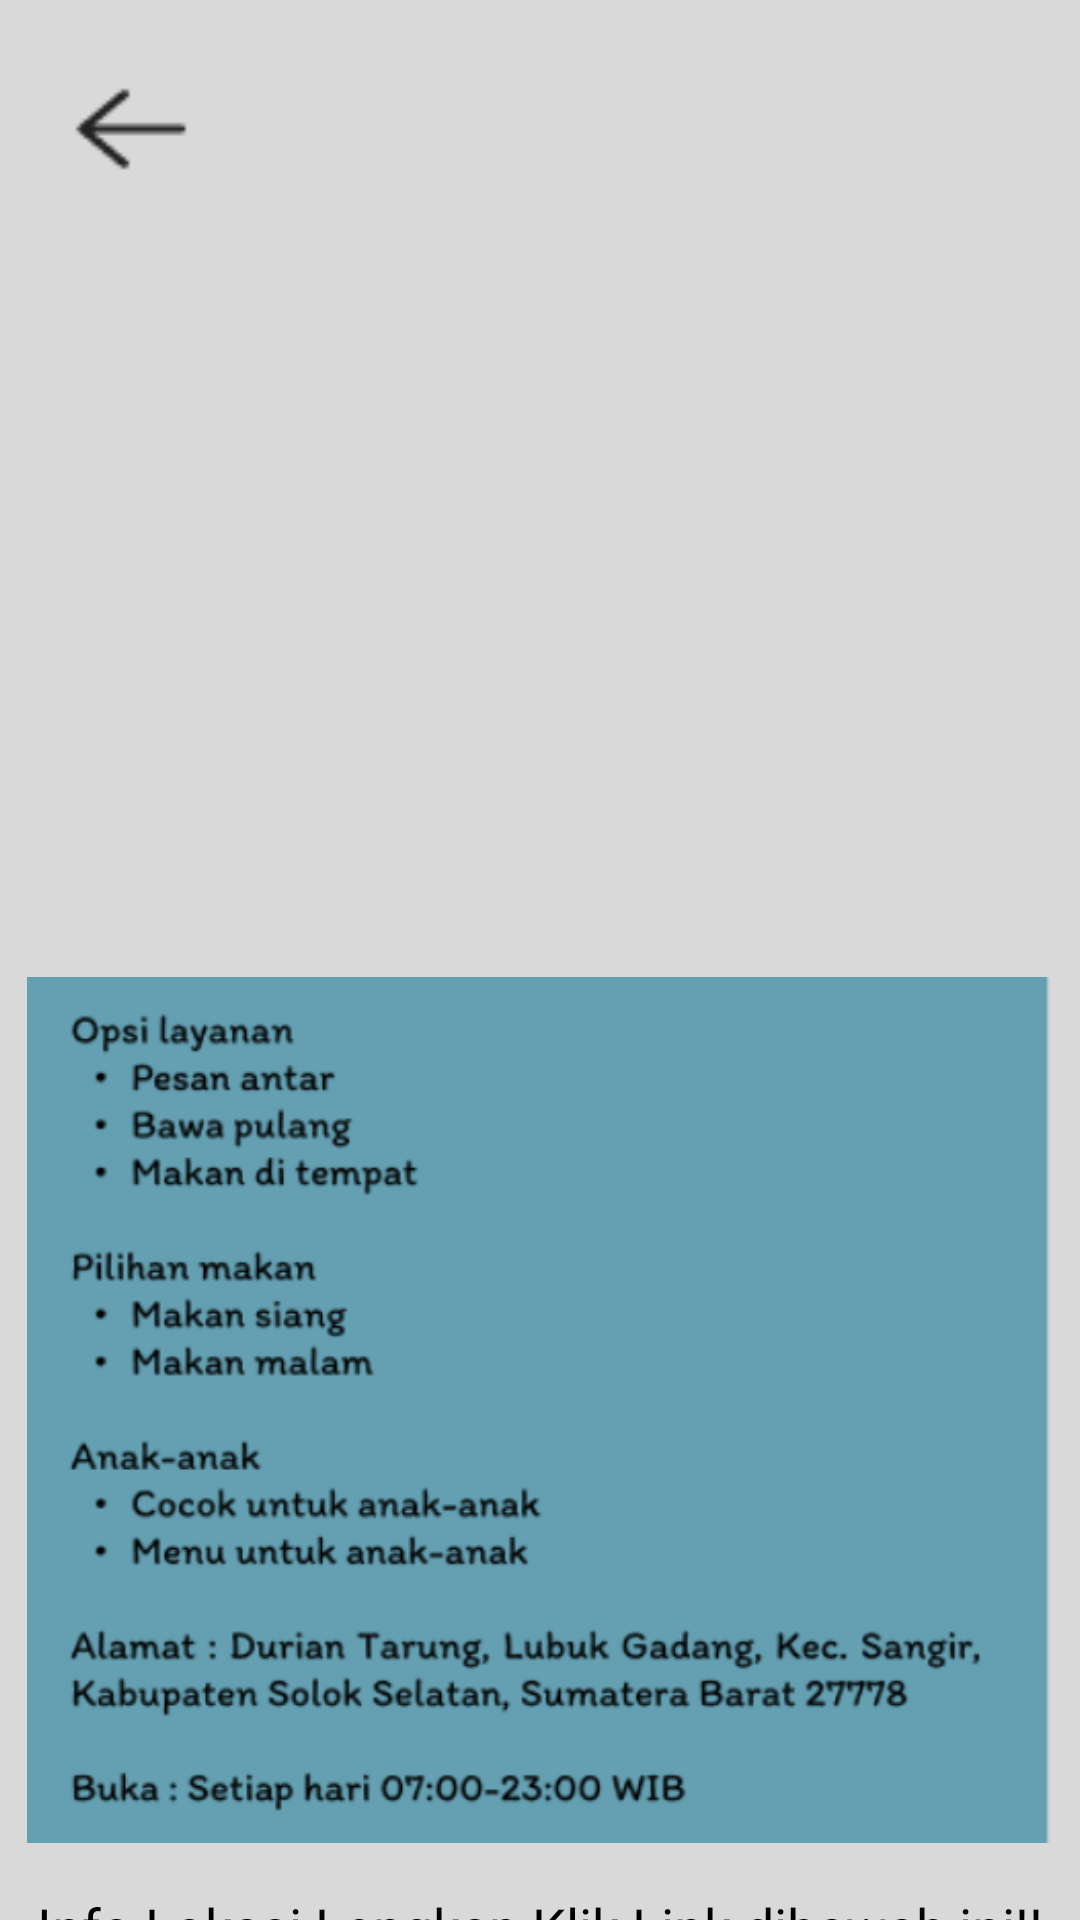

Layout XML and referenced resources for this Android screen:
<!-- AndroidManifest.xml: application theme Theme.Pariwisata -->
<!-- res/layout/activity_top_chicken_burger.xml -->
<?xml version="1.0" encoding="utf-8"?>
<RelativeLayout xmlns:android="http://schemas.android.com/apk/res/android"
    xmlns:app="http://schemas.android.com/apk/res-auto"
    xmlns:tools="http://schemas.android.com/tools"
    android:layout_width="match_parent"
    android:layout_height="match_parent"
    tools:context=".TopChickenBurgerActivity"
    android:background="@color/primaryColor">

    <ImageView
        android:layout_width="50dp"
        android:layout_height="50dp"
        android:src="@drawable/back"
        android:layout_marginLeft="18dp"
        android:layout_marginTop="18dp"
        android:id="@+id/back14"/>

    <ImageView
        android:layout_width="370dp"
        android:layout_height="230dp"
        android:layout_centerHorizontal="true"
        android:src="@drawable/top"
        android:layout_below="@id/back14"
        android:layout_marginLeft="18dp"
        android:layout_marginTop="5dp"
        android:id="@+id/top"/>

    <ImageView
        android:layout_width="match_parent"
        android:layout_height="300dp"
        android:layout_centerHorizontal="true"
        android:src="@drawable/desktop"
        android:layout_below="@id/top"
        android:layout_marginLeft="18dp"
        android:layout_marginTop="17dp"
        android:id="@+id/desktop"/>
    <TextView
        android:layout_width="wrap_content"
        android:layout_height="wrap_content"
        android:text="Info Lokasi Lengkap Klik Link dibawah ini!!"
        android:layout_below="@+id/desktop"
        android:layout_centerHorizontal="true"
        android:textSize="18dp"
        android:textColor="@color/black"
        android:layout_marginTop="10dp"
        android:fontFamily="sans-serif"
        android:id="@+id/tekstop"/>
    <TextView
        android:layout_width="wrap_content"
        android:layout_height="wrap_content"
        android:text="@string/linktop"
        android:textSize="18dp"
        android:layout_below="@+id/tekstop"
        android:textStyle="bold"
        android:fontFamily="sans-serif-black"
        android:layout_marginTop="5dp"
        android:textColor="@color/blue"
        android:layout_centerHorizontal="true"
        android:id="@+id/linktop"/>

</RelativeLayout>
<!-- resources referenced by this layout -->
<resources>
  <color name="black">#FF000000</color>
  <color name="blue">#1280CF</color>
  <color name="primaryColor">#D9D9D9</color>
  <!-- drawable back: png bitmap (drawable, 531 bytes) -->
  <!-- drawable desktop: png bitmap (drawable, 65722 bytes) -->
  <string name="linktop"><a href="https://maps.app.goo.gl/kie9S6Ft6xnD1eJCA">https://maps.app.goo.gl/kie9S6Ft6xnD1eJCA</a></string>
  <style name="Theme.Pariwisata" parent="Theme.AppCompat.Light.DarkActionBar">
          <item name="colorPrimary">@color/primaryColor</item>
      </style>
</resources>
